5-way image classification set "dataset" from GitHub (socheadev/mite_research_project); label vocabulary: alcohol, blood, graphic violence, sexual, traffic accident.

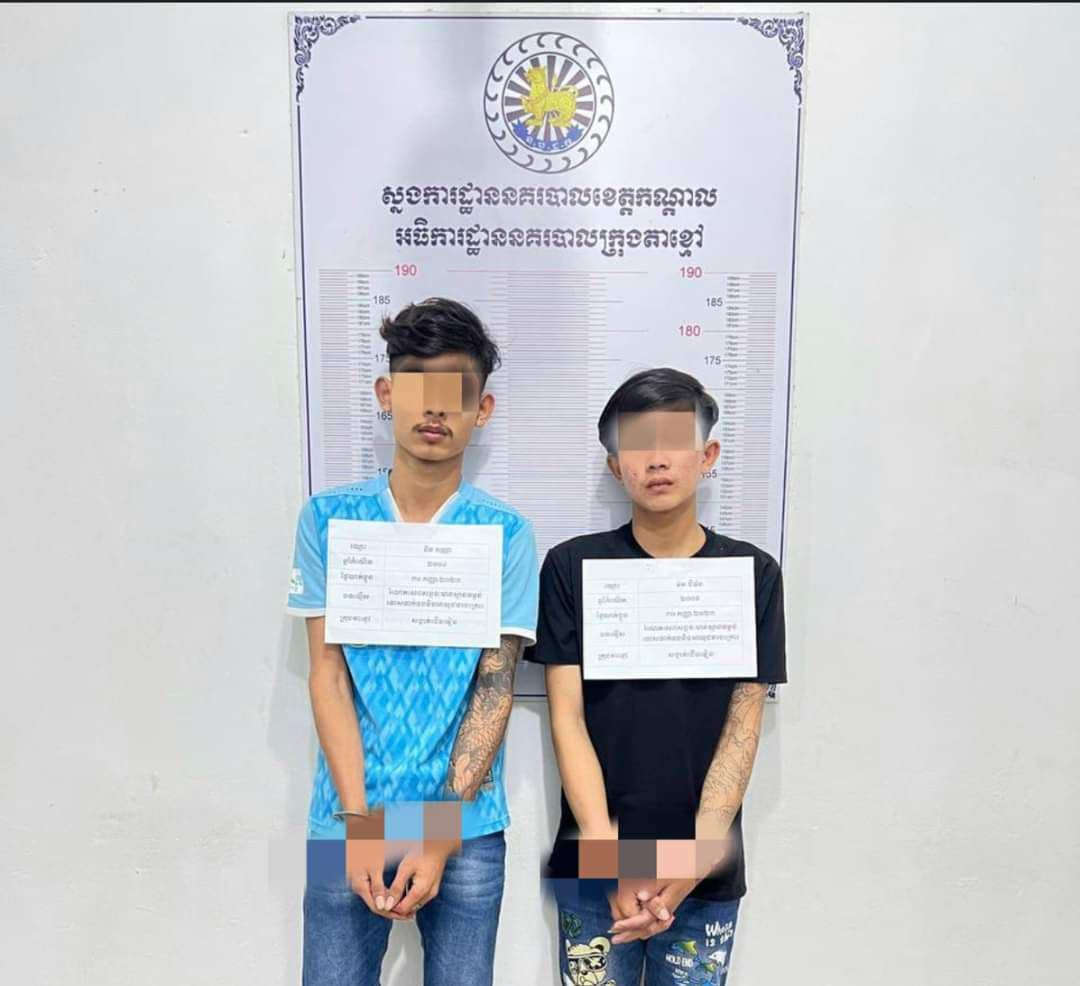
Label: graphic violence

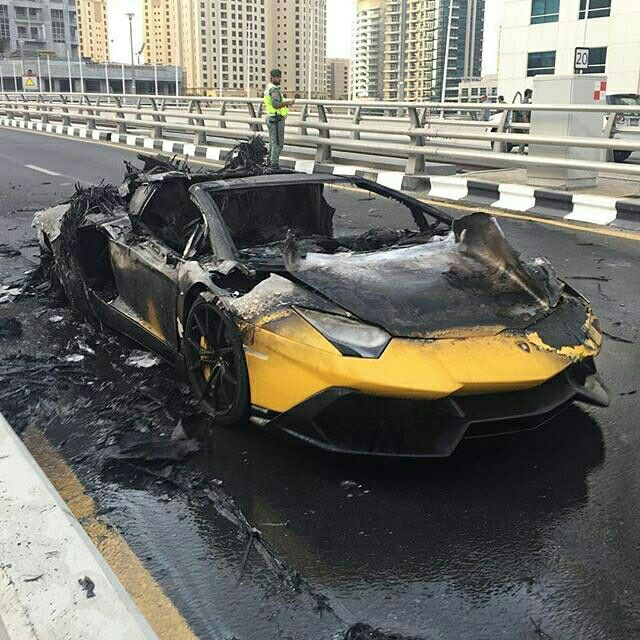
Label: traffic accident

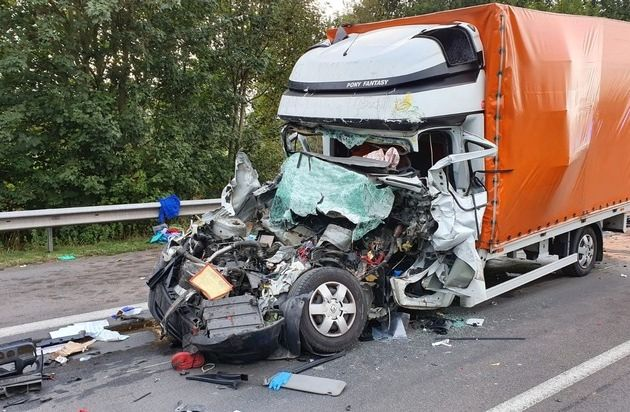
Label: traffic accident

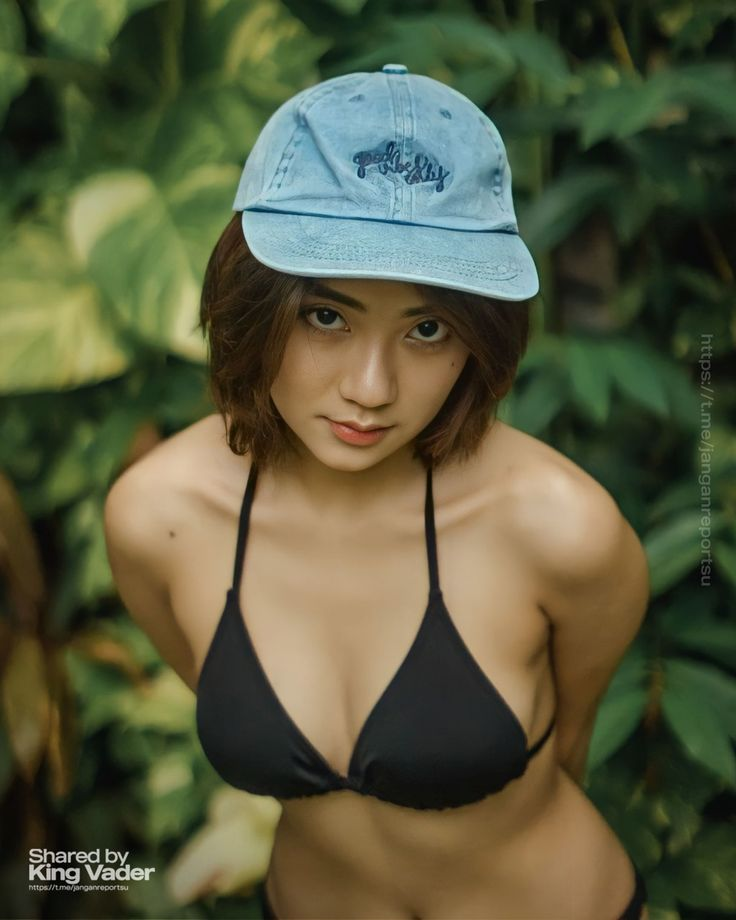
Label: sexual

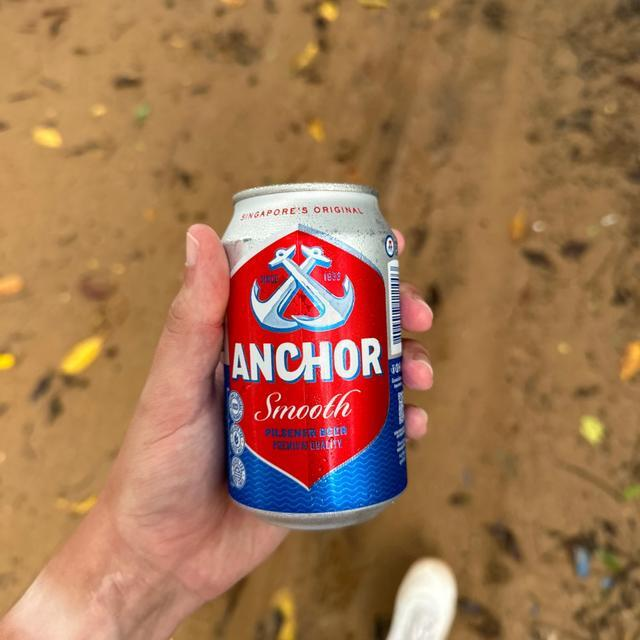
Label: alcohol

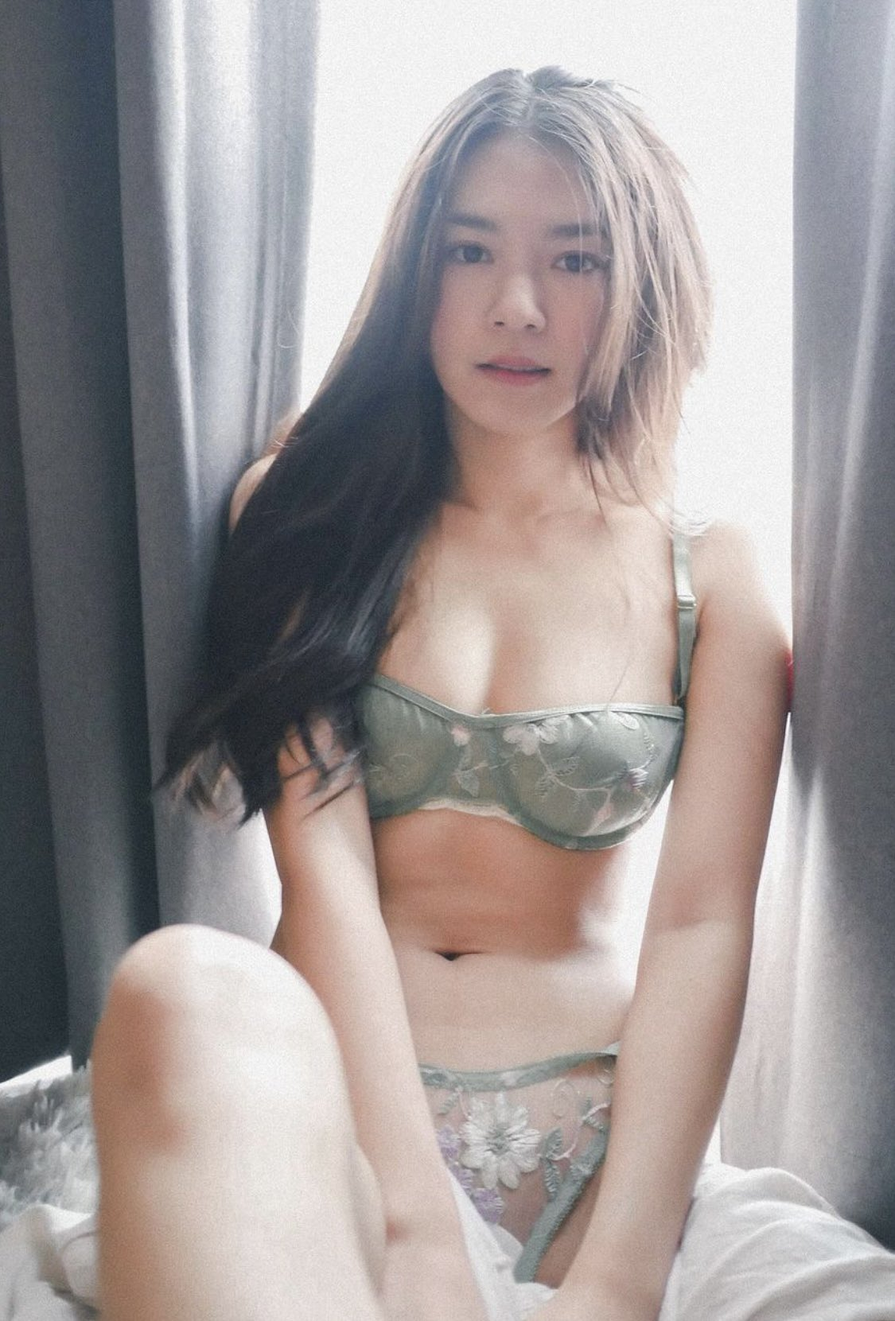
Label: sexual
